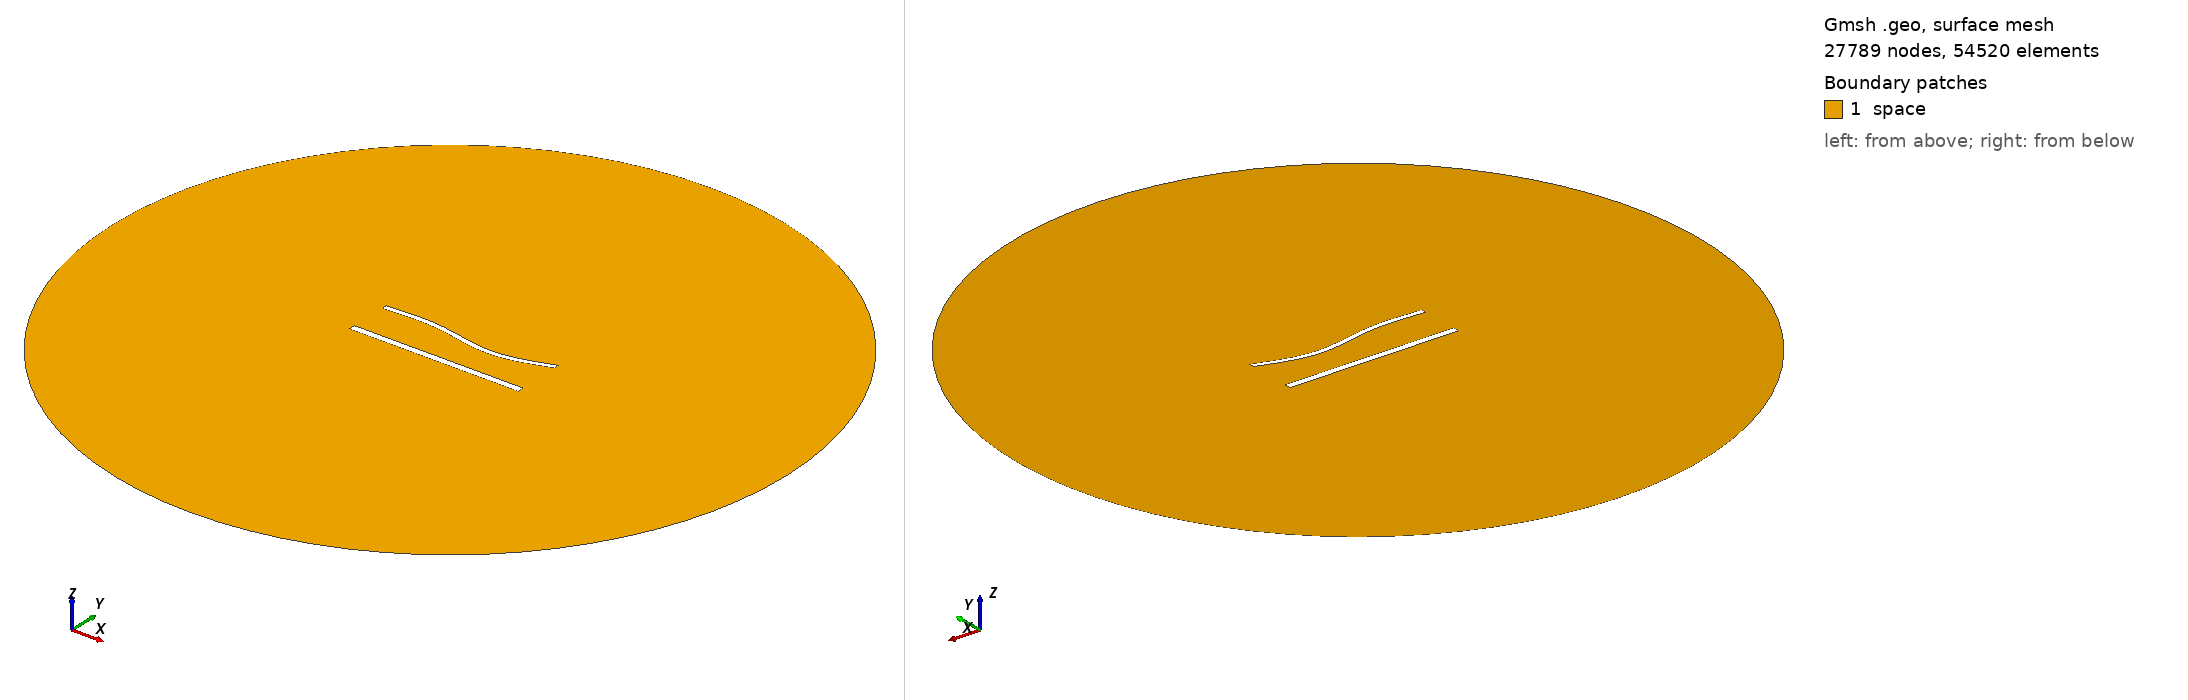

Gmsh geometry script, surface-meshed: 27789 nodes, 54520 surface elements. Boundary patches (legend numbers): 1 space. Left view from above one corner, right view from below the opposite corner. Legend entries are the model's physical surfaces. The drawing asked Gmsh for element sizes between 1% and 20% of the model's largest extent; the script's own settings can give other sizes.

=== 1385.geo (drawn) ===
//---------------------------------------
// Geometry kernel
//---------------------------------------

SetFactory("OpenCASCADE");



//---------------------------------------
// Parameters of the geometry
//---------------------------------------

// Overetch of the upper plate
overetch = 0.375;

// Distance between the plates
distance = 25.0;

// Discretization over the x axis (for the deformation)
nx = 50; 

// Length of the plate
L = 100 - overetch; 

// Number of modes
n = 4; 

// 1st mode coefficient
coeff(1) = -1.5;
beta(1) = 0.596864 * 3.1415926535 / L;

// 2nd mode coefficient
coeff(2) = -1.5;
beta(2) = 1.49418 * 3.1415926535 / L;

// 3rd mode coefficient
coeff(3) = 1.5;
beta(3) = 2.50025 * 3.1415926535 / L;

// 4th mode coefficient
coeff(4) = 0.0;
beta(4) = 3.49999 * 3.1415926535 / L;



//---------------------------------------
// Upper plate (deformed rectangle)
//---------------------------------------

// Coordiantes of the upper plate
xmin = -50;
xmax = 50 - overetch;

// Height of the upper plate
yheight = 4 - 2 * overetch;

// Indexes of the points
UpperID[] = {};
LowerID[] = {};
LeftID[] = {};
RightID[] = {};

// Point index
p = 1;

// Horizontal edges
For i In {1:nx}
    x = xmin + (i-1)*(xmax - xmin)/(nx-1);

    y_bottom = distance / 2 + overetch;
    For j In {1:n}
        C = (Cosh(beta(j)*L) + Cos(beta(j)*L)) / (Sinh(beta(j)*L) + Sin(beta(j)*L));
        y_bottom  = y_bottom + coeff(j) * (Cosh(beta(j)*(x+50)) - Cos(beta(j)*(x+50)) - C * (Sinh(beta(j)*(x+50)) - Sin(beta(j)*(x+50))));
    EndFor

    y_top = y_bottom + yheight;

    Point(p) = {x, y_top, 0, 1.0};
    UpperID[i] = p;
    p = p + 1;

    Point(p) = {x, y_bottom, 0, 1.0};
    LowerID[i] = p;
    p = p + 1;
EndFor

// Create point lists
UpperPts[] = {}; LowerPts[] = {};
For i In {1:nx}
  UpperPts[] += {UpperID[i]};
  LowerPts[] += {LowerID[i]};
EndFor

// Build splines
Spline(1) = {UpperPts[]};
Spline(2) = {LowerPts[]};
Line(3) = {LowerPts[nx-1], UpperPts[nx-1]};
Line(4) = {LowerPts[0], UpperPts[0]};

// Build the plane surface
Curve Loop(1) = {2, 3, -1, -4};
Plane Surface(1) = {1};



//---------------------------------------
// Lower plate (rectangle)
//---------------------------------------

// Vertices
Point(1001) = {-50, -distance/2, 0, 1.0};
Point(1002) = { 50, -distance/2, 0, 1.0};
Point(1003) = { 50,  -distance/2 + 4, 0, 1.0};
Point(1004) = {-50,  -distance/2 + 4, 0, 1.0};

// Edges
Line(5) = {1001, 1002};
Line(6) = {1002, 1003};
Line(7) = {1003, 1004};
Line(8) = {1004, 1001};

// Plane surface
Line Loop(2) = {5, 6, 7, 8};
Plane Surface(2) = {2}; 



//---------------------------------------
// Outer (fictious) boundary
//---------------------------------------

// Points
Point(1005) = {0, 0, 0};       // Center
Point(1006) = {200, 0, 0};     // Start point
Point(1007) = {0, 200, 0};     // 90 degrees
Point(1008) = {-200, 0, 0};    // 180 degrees
Point(1009) = {0, -200, 0};    // 270 degrees

// Circle arcs (each needs start, center, end)
Circle(9) = {1006, 1005, 1007};
Circle(10) = {1007, 1005, 1008};
Circle(11) = {1008, 1005, 1009};
Circle(12) = {1009, 1005, 1006};

// Plane surface for the entire domain
Curve Loop(3) = {9, 10, 11, 12};
Surface(3) = {3};

// Subtract the plates from the whole domain to obtain the actual domain where we want to solve the equations
BooleanDifference{ Surface{3}; Delete; }{ Surface{1}; Surface{2}; Delete; }




//---------------------------------------
// Transfinite Lines/Curves
//---------------------------------------

// Set the number of points on the boundaries
r = 6;
d = 0.15;

// Plates
Transfinite Curve {1} = 50*r/4 Using Progression 1;
Transfinite Line {2} = 50*r Using Progression 1;
Transfinite Curve {3, 4} = 2*r Using Progression 1+d;
Transfinite Line {5} = 50*r/4 Using Progression 1;
Transfinite Line {7} = 50*r Using Progression 1;
Transfinite Line {6} = 2*r Using Progression 1-d;
Transfinite Line {8} = 2*r Using Progression 1+d;

// Outer boundary
Transfinite Line {9, 10, 11, 12} = 20 Using Progression 1;



//---------------------------------------
// Physical groups
//---------------------------------------                

// Physical curves (boundaries)
Physical Line("force_segment", 10) = {2};
Physical Line("upper_plate", 11) = {1, 3, 4};
Physical Line("lower_plate", 12) = {5, 6, 7, 8};
Physical Line("boundary", 20) = {9, 10, 11, 12};

// Physical Surfaces
Physical Surface("space", 30) = {3};



//---------------------------------------
// 6. Generate the Mesh
//---------------------------------------

// 2D mesh generation
Mesh 2;
